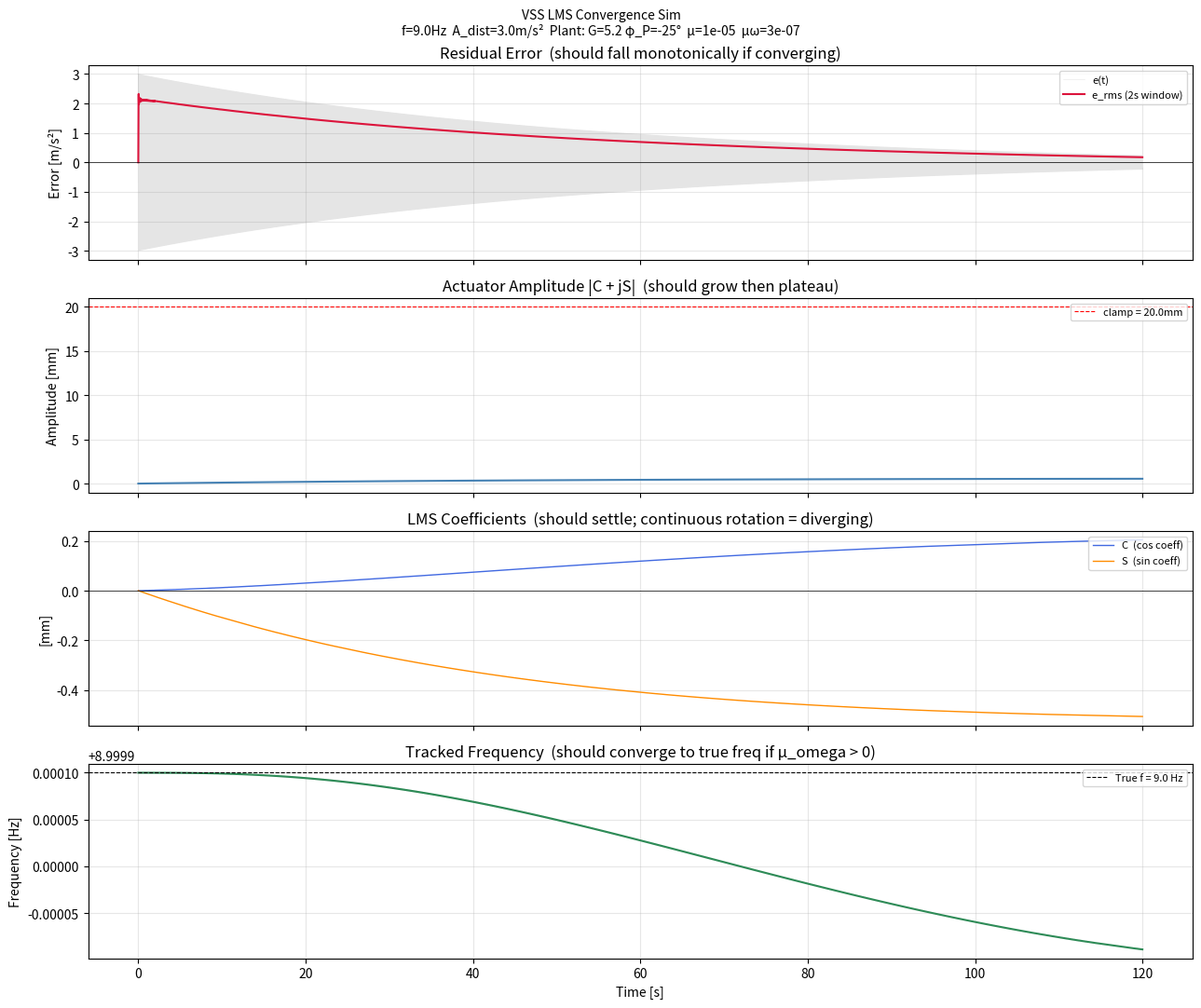

The matplotlib source for this figure:
#!/usr/bin/env python3
"""
vss_lms_sim.py  —  Standalone LMS convergence simulator
════════════════════════════════════════════════════════
Tests the EXACT LMS update law from vss_controller.py without pigpio/hardware.
Run on any machine: python3 vss_lms_sim.py

PURPOSE
───────
Verify that the LMS update equations converge in simulation before committing
to a hardware run.  If it diverges here, there is a code bug.  If it converges
here but not on hardware, the failure is plant-model mismatch or hardware issue
— a completely different diagnostic.

PLANT MODEL
───────────
Unlike the built-in --simulate mode in vss_controller.py (which has no plant
phase and uses absolute-time phase instead of the accumulator), this sim uses:

  a_plant(t) = G * [C·cos(φ + φ_P) + S·sin(φ + φ_P)]

where φ is the phase accumulator (same as LMS thread) and φ_P is the plant
phase from plant_id.py.  This correctly tests phase-driven stability.

Equivalent to rotating the (C, S) phasor by φ_P before applying gain G:
  C_rot = C·cos(φ_P) − S·sin(φ_P)
  S_rot = C·sin(φ_P) + S·cos(φ_P)
  a_plant = G · (C_rot·cos(φ) + S_rot·sin(φ))

WHAT TO LOOK FOR
────────────────
  CONVERGING  : e_rms falls monotonically, A grows then plateaus, C/S settle
  DIVERGING   : A hits clamp instantly, C/S rotate continuously → µ too large
  PLATEAU     : e_rms stops falling before zero → wrong frequency or plant phase
                mismatch too large (|φ_P| > 90°)
  OSCILLATING : µ_omega too large, ω overshoots disturbance frequency
"""

import math
import numpy as np
import matplotlib
matplotlib.use('Agg')
import matplotlib.pyplot as plt

# ═══════════════════════════════════════════════════════════════════════════════
# PARAMETERS — edit these to match your intended hardware run
# ═══════════════════════════════════════════════════════════════════════════════

FS          = 800.0          # Control loop sample rate [Hz] — matches hardware
DT          = 1.0 / FS
SIM_DUR_S   = 120.0          # Simulation duration [s]

# LMS parameters — use exact values from your next hardware run flags
MU          = 1e-5           # Amplitude learning rate   --mu 1e-5
MU_OMEGA    = 3e-7           # Frequency learning rate   --mu_omega 3e-7
                             # Set to 0.0 to disable frequency tracking

# Disturbance (the DC motor on the shelf)
F_DIST      = 9.0            # True disturbance frequency [Hz] — center of safe window
A_DIST      = 3.0            # Disturbance amplitude [m/s²] — measured ~3 m/s² in prior runs

# Plant model — from plant_id.py results at ~10 Hz
PLANT_GAIN  = 5.2            # [m/s² per mm of counterweight displacement]
PLANT_PHASE_DEG = -25.0      # [degrees] — plant ID measured -20° to -35° in 8-11 Hz band
PLANT_PHASE = math.radians(PLANT_PHASE_DEG)

# Initial LMS state
C0, S0      = 0.0, 0.0       # Start from zero (matches hardware init_amp_gain=0)
F0          = F_DIST         # Initial frequency estimate [Hz]

# Safety clamp (matches hardware args)
MAX_AMP_PER_TONE = 20.0      # mm
MIN_FREQ         = 1.0       # Hz
MAX_FREQ         = 10.0      # Hz

# ═══════════════════════════════════════════════════════════════════════════════
# SIMULATION LOOP
# Exact copy of lms_thread_fn update equations — do not "fix" these
# ═══════════════════════════════════════════════════════════════════════════════

n_samples = int(SIM_DUR_S * FS)

# Storage arrays
t_arr   = np.zeros(n_samples)
C_arr   = np.zeros(n_samples)
S_arr   = np.zeros(n_samples)
A_arr   = np.zeros(n_samples)
phi_arr = np.zeros(n_samples)   # LMS phase accumulator value [rad]
e_arr   = np.zeros(n_samples)
f_arr   = np.zeros(n_samples)

# Initial state
C     = C0
S     = S0
omega = 2.0 * math.pi * F0
phi   = 0.0     # phase accumulator

print(f"VSS LMS Simulation")
print(f"  f_dist={F_DIST}Hz  A_dist={A_DIST}m/s²")
print(f"  Plant: G={PLANT_GAIN}  φ_P={PLANT_PHASE_DEG:.0f}°")
print(f"  µ={MU}  µ_omega={MU_OMEGA}  fs={FS}Hz  dur={SIM_DUR_S}s")
print(f"  Running {n_samples} samples...")

for i in range(n_samples):
    t = i * DT

    # ── Advance phase accumulator ─────────────────────────────────────────────
    # EXACT COPY from lms_thread_fn — do not change
    phi += omega * DT
    if phi > math.pi:
        phi -= 2.0 * math.pi

    # ── Disturbance signal ────────────────────────────────────────────────────
    a_dist = A_DIST * math.sin(2.0 * math.pi * F_DIST * t)

    # ── Plant response to actuator output ─────────────────────────────────────
    # Actuator: x(t) = C·cos(φ) + S·sin(φ)  [mm]
    # Plant applies gain G and phase shift φ_P to the actuator signal.
    # Implemented by rotating the (C,S) phasor by φ_P before evaluating:
    #   a_plant = G · (C_rot·cos(φ) + S_rot·sin(φ))
    C_rot   = C * math.cos(PLANT_PHASE) - S * math.sin(PLANT_PHASE)
    S_rot   = C * math.sin(PLANT_PHASE) + S * math.cos(PLANT_PHASE)
    a_plant = PLANT_GAIN * (C_rot * math.cos(phi) + S_rot * math.sin(phi))

    # ── Error = what the IMU would measure ───────────────────────────────────
    e = a_dist + a_plant

    # ── LMS gradient steps ────────────────────────────────────────────────────
    # EXACT COPY from lms_thread_fn — do not change
    cos_ref = math.cos(phi)
    sin_ref = math.sin(phi)

    C -= MU * e * cos_ref
    S -= MU * e * sin_ref

    # Frequency update
    if MU_OMEGA > 0:
        quad    = S * cos_ref - C * sin_ref   # quadrature signal
        omega  -= MU_OMEGA * e * quad
        f_hz    = omega / (2.0 * math.pi)
        f_hz    = max(MIN_FREQ, min(MAX_FREQ, f_hz))
        omega   = 2.0 * math.pi * f_hz

    # ── Amplitude clamp ───────────────────────────────────────────────────────
    # EXACT COPY from clamp_coeffs (single-tone case)
    A = math.sqrt(C**2 + S**2)
    if A > MAX_AMP_PER_TONE:
        r  = MAX_AMP_PER_TONE / A
        C *= r
        S *= r
        A  = MAX_AMP_PER_TONE

    # ── Log ───────────────────────────────────────────────────────────────────
    t_arr[i]   = t
    C_arr[i]   = C
    S_arr[i]   = S
    A_arr[i]   = A
    phi_arr[i] = phi
    e_arr[i]   = e
    f_arr[i]   = omega / (2.0 * math.pi)

print("  Done.\n")

# ── Quick convergence diagnostics ────────────────────────────────────────────
window_s  = 2.0
window    = int(window_s * FS)
e_rms     = np.array([
    np.sqrt(np.mean(e_arr[max(0, i - window):i + 1] ** 2))
    for i in range(n_samples)
])

e_rms_init  = e_rms[window]                   # after first 2s (transient excluded)
e_rms_final = e_rms[-1]
A_final     = A_arr[-1]
f_final     = f_arr[-1]
tau_idx     = next((i for i in range(window, n_samples)
                    if e_rms[i] < e_rms_init * 0.37), None)
tau_s       = tau_idx * DT if tau_idx else None

print(f"Diagnostics:")
print(f"  e_rms initial (t=2s) : {e_rms_init:.5f} m/s²")
print(f"  e_rms final          : {e_rms_final:.5f} m/s²")
print(f"  Reduction            : {20*np.log10(e_rms_final/e_rms_init + 1e-12):.1f} dB")
print(f"  Time constant τ      : {f'{tau_s:.1f}s' if tau_s else 'not reached (diverging?)'}")
print(f"  Final amplitude      : {A_final:.4f} mm")
print(f"  Final frequency      : {f_final:.4f} Hz  (true: {F_DIST} Hz)")
print(f"  Amplitude clamped?   : {'YES — check µ' if A_arr[window] >= MAX_AMP_PER_TONE * 0.99 else 'no'}")

# ── Plots ────────────────────────────────────────────────────────────────────
fig, axes = plt.subplots(4, 1, figsize=(13, 11), sharex=True)
fig.suptitle(
    f'VSS LMS Convergence Sim\n'
    f'f={F_DIST}Hz  A_dist={A_DIST}m/s²  '
    f'Plant: G={PLANT_GAIN} φ_P={PLANT_PHASE_DEG:.0f}°  '
    f'µ={MU}  µω={MU_OMEGA}',
    fontsize=10
)

# Panel 1: Residual error
ax = axes[0]
ax.plot(t_arr, e_arr, alpha=0.2, color='gray', linewidth=0.4, label='e(t)')
ax.plot(t_arr, e_rms, color='crimson', linewidth=1.5, label=f'e_rms ({window_s:.0f}s window)')
ax.axhline(0, color='black', linewidth=0.5)
ax.set_ylabel('Error [m/s²]')
ax.set_title('Residual Error  (should fall monotonically if converging)')
ax.legend(loc='upper right', fontsize=8)
ax.grid(True, alpha=0.3)

# Panel 2: Actuator amplitude
ax = axes[1]
ax.plot(t_arr, A_arr, color='steelblue', linewidth=1.5)
ax.axhline(MAX_AMP_PER_TONE, color='red', linestyle='--', linewidth=0.8,
           label=f'clamp = {MAX_AMP_PER_TONE}mm')
ax.set_ylabel('Amplitude [mm]')
ax.set_title('Actuator Amplitude |C + jS|  (should grow then plateau)')
ax.legend(loc='upper right', fontsize=8)
ax.grid(True, alpha=0.3)

# Panel 3: C and S coefficients
ax = axes[2]
ax.plot(t_arr, C_arr, linewidth=1.0, label='C  (cos coeff)', color='royalblue')
ax.plot(t_arr, S_arr, linewidth=1.0, label='S  (sin coeff)', color='darkorange')
ax.axhline(0, color='black', linewidth=0.5)
ax.set_ylabel('[mm]')
ax.set_title('LMS Coefficients  (should settle; continuous rotation = diverging)')
ax.legend(loc='upper right', fontsize=8)
ax.grid(True, alpha=0.3)

# Panel 4: Tracked frequency
ax = axes[3]
ax.plot(t_arr, f_arr, color='seagreen', linewidth=1.5)
ax.axhline(F_DIST, color='black', linestyle='--', linewidth=0.8,
           label=f'True f = {F_DIST} Hz')
ax.set_ylabel('Frequency [Hz]')
ax.set_xlabel('Time [s]')
ax.set_title('Tracked Frequency  (should converge to true freq if µ_omega > 0)')
ax.legend(loc='upper right', fontsize=8)
ax.grid(True, alpha=0.3)

plt.tight_layout()
out = 'lms_sim_convergence.png'
plt.savefig(out, dpi=150)
print(f'\nPlot saved: {out}')
